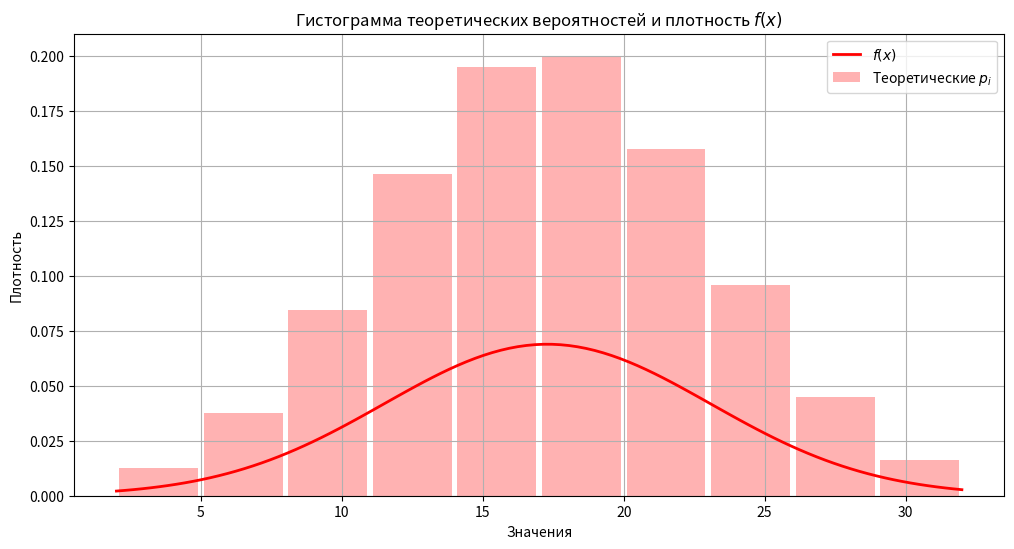

This figure's Python source:
import matplotlib.pyplot as plt
from scipy.stats import norm
import numpy as np

intervals = [(2, 5), (5, 8), (8, 11), (11, 14), (14, 17), (17, 20), (20, 23), (23, 26), (26, 29), (29, 32)]
n_i = [2, 6, 3, 10, 23, 18, 23, 8, 5, 2]
n = 100
p_i = [count / n for count in n_i]  # относительные частоты

mu, sigma = 17.29, 5.7932
theoretical_p = [norm.cdf(b, mu, sigma) - norm.cdf(a, mu, sigma) for a, b in intervals]
midpoints = [(a + b)/2 for a, b in intervals]  # середины интервалов

# Гистограмма теоретических вероятностей
plt.figure(figsize=(12, 6))
plt.bar(midpoints, theoretical_p, width=2.8, alpha=0.3, color='red', label='Теоретические $p_i$')

# Кривая плотности f(x)
x = np.linspace(2, 32, 100)
f_x = norm.pdf(x, mu, sigma)
plt.plot(x, f_x, 'r-', linewidth=2, label='$f(x)$')

# Настройки графика
plt.title('Гистограмма теоретических вероятностей и плотность $f(x)$')
plt.xlabel('Значения')
plt.ylabel('Плотность')
plt.legend()
plt.grid()
plt.show()